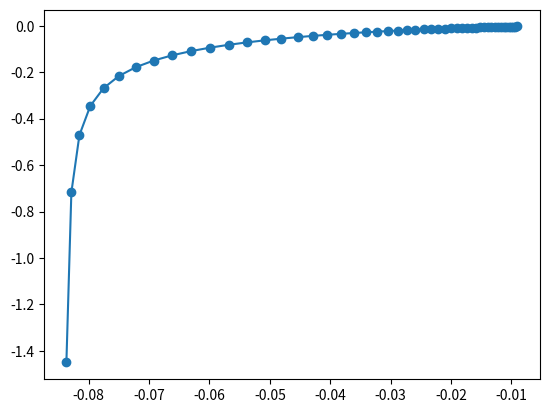

Here is the Python script that generated this plot:
import matplotlib.pylab as plt
import math as m

# [redacted]
# u = []
# v = []
# a3 = 0.0144
# a2 = 2.8793
# a1 = 1
# a0 = 0.0291
# for i in range(50):
#     w = i * 0.2
#     u.append(-a2 * w**2 + a0)
#     v.append(-a3 * w**3 + a1 * w)
#     print(round(w, 3), ' ', round(u[-1], 4), ' ', round(v[-1], 4))
#
# plt.plot(u, v, '-o')
# plt.show()

# Найквист
uw = []
vw = []
K = 0.0291
T1 = 2.8802
T2 = 0.005
for i in range(50):
    w = (i + 1) * 0.02
    uw.append(-(K * (T1 + T2) * w**2) / (T1 ** 2 * T2 ** 2 * w ** 6 + ((T1 + T2)**2 - 2 * T1 * T2) * w**4 + w**2))
    vw.append((K * (T1 * T2 * w**3 - w)) / (T1 ** 2 * T2 ** 2 * w ** 6 + ((T1 + T2) ** 2 - 2 * T1 * T2) * w ** 4 + w ** 2))
    print(round(w, 3), ' ', round(uw[-1], 5), ' ', round(vw[-1], 5))
# plt.plot(-1, 0, '-o', color='r')
plt.plot(uw, vw, '-o')
plt.show()

# ЛФЧХ
# T1 = 2.8802
# T2 = 0.005
# K = 0.0291
# lst = [0.01, 0.1, 1/T1, 1, 10, 100, 1/T2, 1000]
# def phi(w):
#     return (-m.pi/2 - m.atan(T1 * w) - m.atan(T2 * w)) * 180 / m.pi
# for item in lst:
#     print(f'{round(item, 3)} {round(phi(item), 4)}')

# ЛАЧХ
# def lm(w):
#     lm0 = 20*m.log10(K)
#     return lm0 - 20 * m.log10(w) + 20 * m.log10(1 / m.sqrt(T1**2 * w**2 + 1)) + 20 * m.log10(1 / m.sqrt(T2**2 * w**2 + 1))
# for item in lst:
#     print(f'{round(item, 3)} | {round(lm(item), 4)}')
